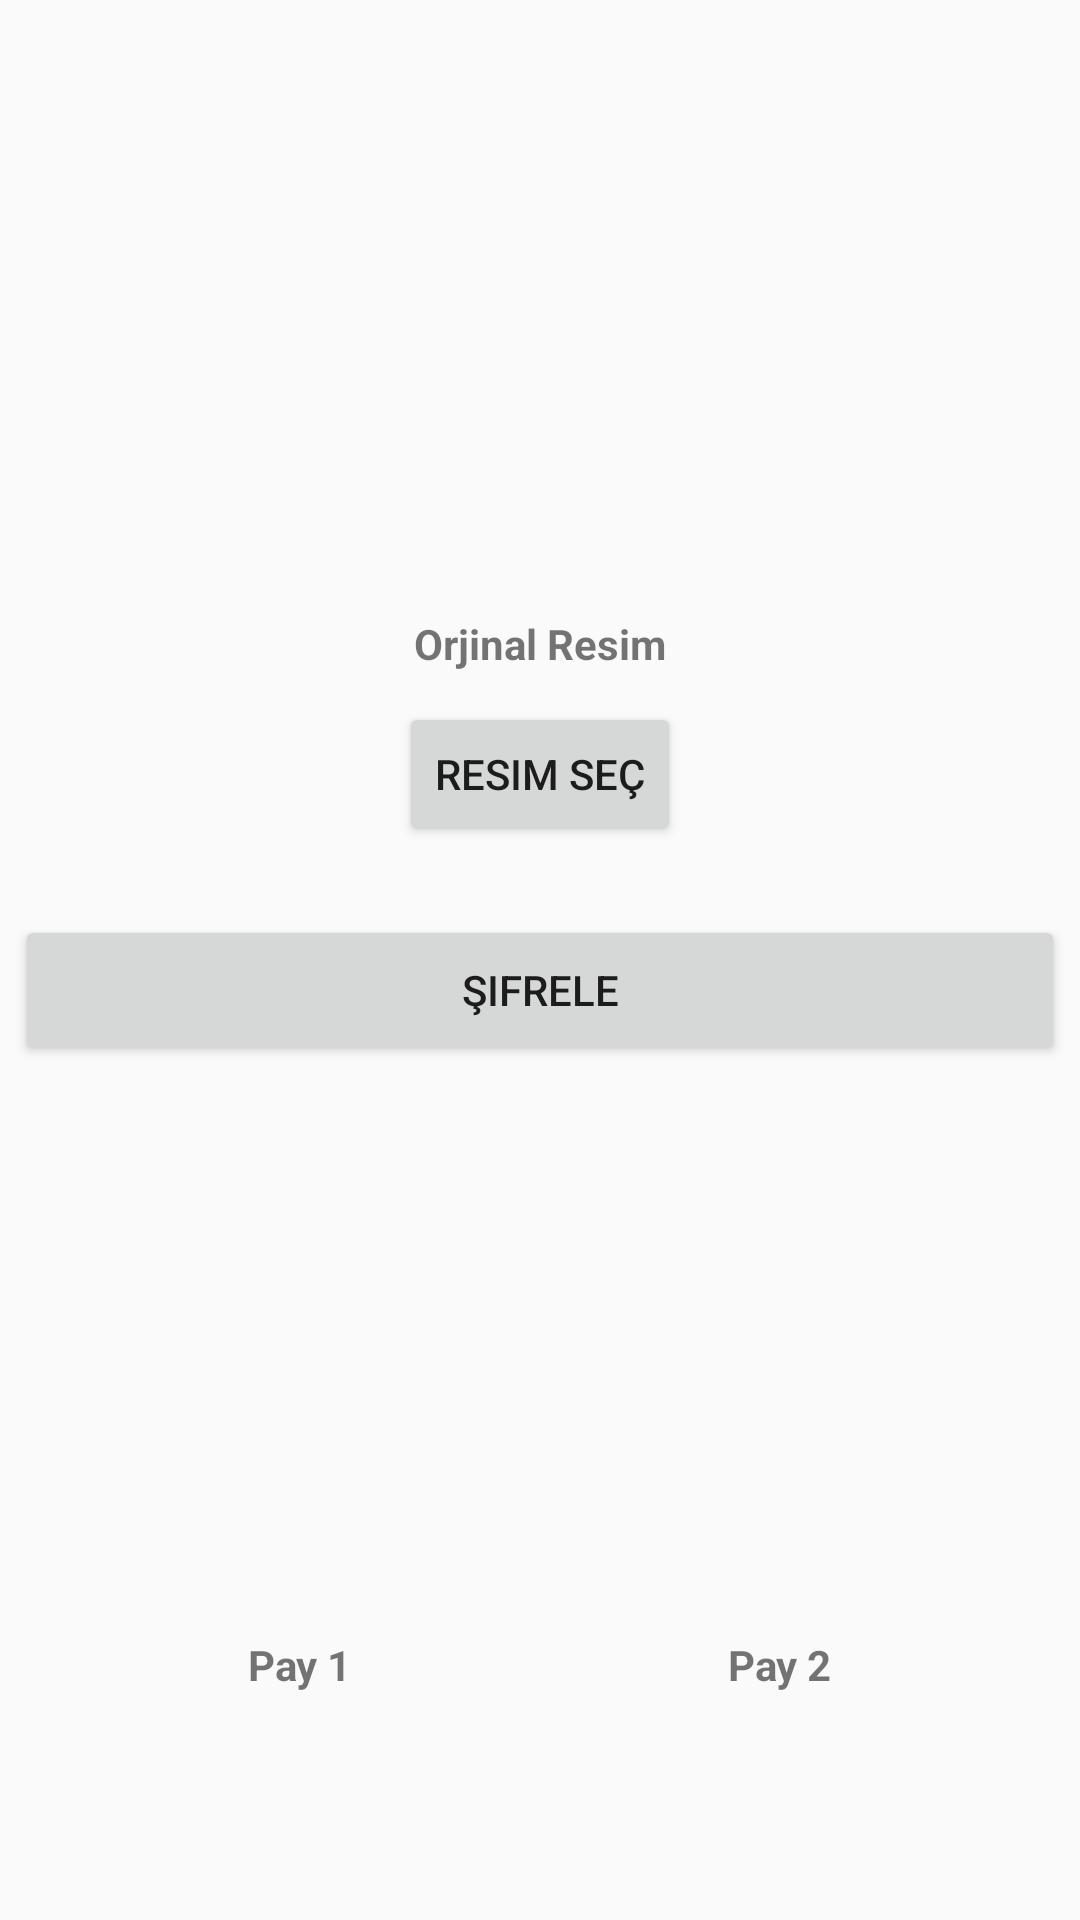

Android layout source for this screen:
<!-- AndroidManifest.xml: application theme AppTheme -->
<!-- res/layout/activity_master.xml -->
<?xml version="1.0" encoding="utf-8"?>
<LinearLayout xmlns:android="http://schemas.android.com/apk/res/android"
    android:orientation="vertical" android:layout_width="match_parent"
    android:layout_height="match_parent"
    android:gravity="center">


    <LinearLayout
        android:layout_width="350dp"
        android:layout_height="250dp"
        android:id="@+id/imageUploadLayout"
        android:orientation="vertical"
        android:layout_gravity="center"
        android:background="@drawable/layout_borders"
        android:layout_margin="10dp">

        <ImageView
            android:layout_marginTop="10dp"
            android:layout_width="150dp"
            android:layout_height="150dp"
            android:id="@+id/originalImageView"
            android:src="@drawable/nopicture"
            android:layout_gravity="center_horizontal"
            />
        <TextView
            android:layout_width="wrap_content"
            android:layout_height="wrap_content"
            android:text="@string/text_original_image"
            android:layout_gravity="center"
            android:textStyle="bold"/>

        <Button
            android:layout_width="wrap_content"
            android:layout_height="wrap_content"
            android:id="@+id/uploadImgButton"
            android:text="@string/btn"
            android:layout_gravity="center"
            android:layout_margin="10dp"/>

    </LinearLayout>


    <LinearLayout
        android:layout_width="350dp"
        android:layout_height="50dp"
        android:id="@+id/cryptoBtnLayout"
        android:layout_gravity="center"
        android:orientation="vertical">

        <Button
            android:layout_width="match_parent"
            android:layout_height="match_parent"
            android:id="@+id/crypto_button"
            android:text="@string/crypto_btn_text"
            android:layout_gravity="center"/>


    </LinearLayout>

    <LinearLayout
        android:layout_width="350dp"
        android:layout_height="250dp"
        android:id="@+id/sharedImagesLayout"
        android:orientation="horizontal"
        android:layout_gravity="center"
        android:background="@drawable/layout_borders">

        <LinearLayout
            android:layout_width="wrap_content"
            android:layout_height="wrap_content"
            android:orientation="vertical"
            android:id="@+id/shareOneLayout"
            android:layout_gravity="center"
            android:layout_marginLeft="20dp">
            <ImageView
                android:layout_width="150dp"
                android:layout_height="150dp"
                android:id="@+id/sharedOneImageView"
                android:src="@drawable/nopicture"
                android:background="@drawable/layout_borders"
                />
            
            <TextView
                android:layout_width="wrap_content"
                android:layout_height="wrap_content"
                android:text="@string/text_share_one_image"
                android:layout_gravity="center"
                android:textStyle="bold"
                android:layout_margin="5dp"/>
        </LinearLayout>
       
        
        <LinearLayout
            android:layout_width="wrap_content"
            android:layout_height="wrap_content"
            android:orientation="vertical"
            android:id="@+id/shareTwoLayout"
            android:layout_gravity="center"
            android:layout_marginLeft="10dp">
            <ImageView
                android:layout_width="150dp"
                android:layout_height="150dp"
                android:id="@+id/sharedTwoImageView"
                android:src="@drawable/nopicture"
                android:background="@drawable/layout_borders"
                />

            <TextView
                android:layout_width="wrap_content"
                android:layout_height="wrap_content"
                android:text="@string/text_share_two_image"
                android:layout_gravity="center"
                android:textStyle="bold"
                android:layout_margin="5dp"/>
        </LinearLayout>

    </LinearLayout>

</LinearLayout>
<!-- resources referenced by this layout -->
<resources>
  <string name="btn">Resim Seç</string>
  <string name="crypto_btn_text">Şifrele</string>
  <string name="text_original_image">Orjinal Resim</string>
  <string name="text_share_one_image">Pay 1</string>
  <string name="text_share_two_image">Pay 2</string>
  <style name="AppTheme" parent="Theme.AppCompat.Light.DarkActionBar">
          
          <item name="colorPrimary">@color/colorPrimary</item>
          <item name="colorPrimaryDark">@color/colorPrimaryDark</item>
          <item name="colorAccent">@color/colorAccent</item>
      </style>
  <!-- not gathered from this repository: default colours our renderer supplied (Android Studio template values) -->
  <color name="colorPrimary">#FF6200EE</color>
  <color name="colorPrimaryDark">#FF3700B3</color>
  <color name="colorAccent">#FF03DAC5</color>
</resources>
